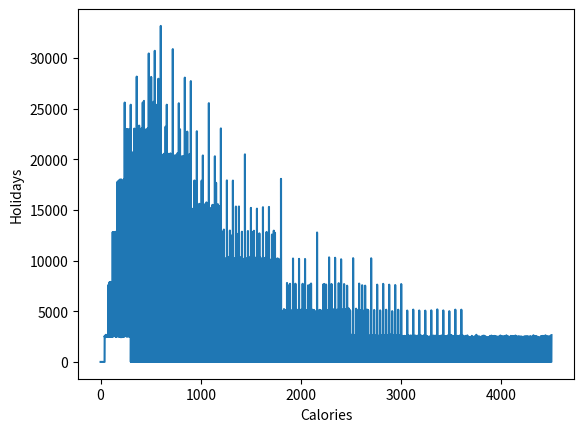

Write Python code to recreate this figure.
import random as r
import matplotlib.pyplot as plot

# Parties: 1 - 5
# Desserts: 1 - 3
# Calories: 40 - 300

calories = []

trials = 10000000

for i in range(trials):
	p = r.randint(1, 5)
	d = r.randint(1, 3)
	c = r.randint(40, 300)

	total = p * d * c

	calories.append(total)

display = [0 for i in range(4502)]
for i in range(len(calories)):
	display[calories[i] + 1] += 1

plot.plot(display)
plot.ylabel("Holidays")
plot.xlabel("Calories")
plot.show()